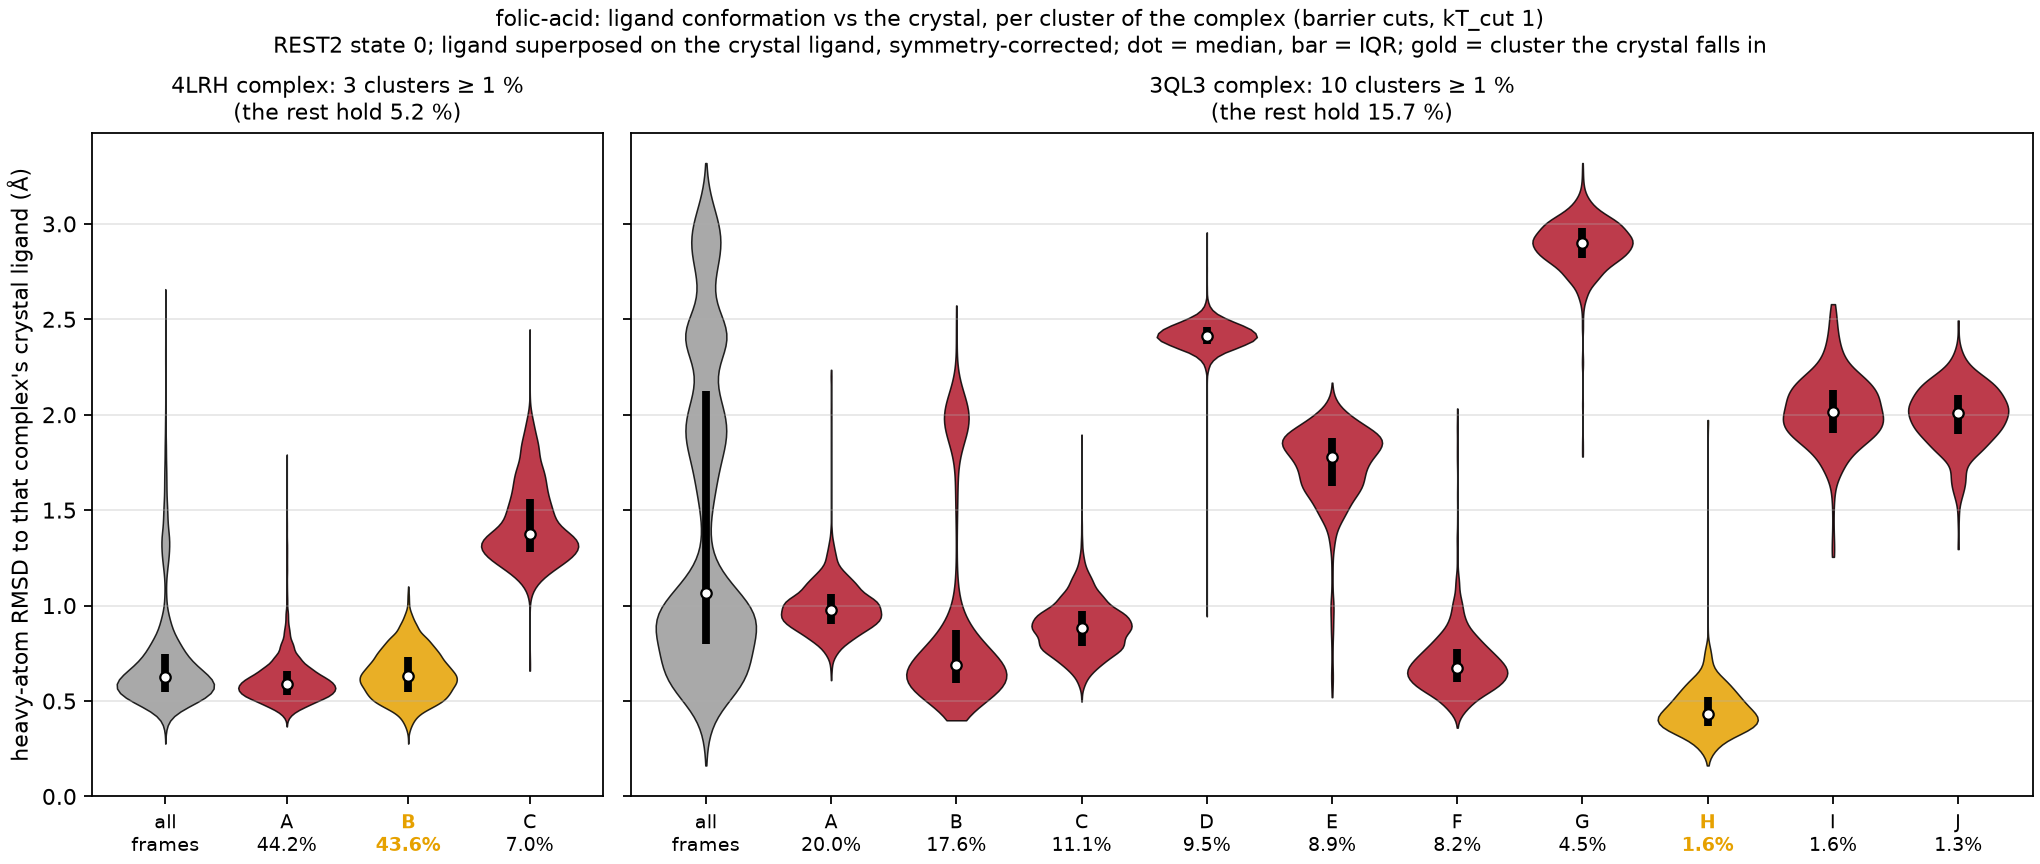

The file beside this chart, header and first rows:
complex, cluster, mass, median_rmsd, q25, q75, crystal_cluster, central_frame
4LRH, A, 0.4418, 0.588, 0.534, 0.655, False, 6353
4LRH, B, 0.4359, 0.633, 0.548, 0.73, True, 1056
4LRH, C, 0.0698, 1.373, 1.278, 1.56, False, 18483
3QL3, A, 0.2002, 0.978, 0.903, 1.061, False, 22930
3QL3, B, 0.1759, 0.688, 0.596, 0.873, False, 8428
3QL3, C, 0.1115, 0.883, 0.787, 0.97, False, 3814
3QL3, D, 0.0951, 2.414, 2.373, 2.458, False, 10368
3QL3, E, 0.089, 1.778, 1.628, 1.877, False, 24536
3QL3, F, 0.082, 0.675, 0.599, 0.77, False, 8531
3QL3, G, 0.045, 2.9, 2.819, 2.977, False, 16161
3QL3, H, 0.016, 0.431, 0.369, 0.519, True, 9629
3QL3, I, 0.0156, 2.012, 1.904, 2.132, False, 20607
3QL3, J, 0.013, 2.009, 1.901, 2.105, False, 19710
